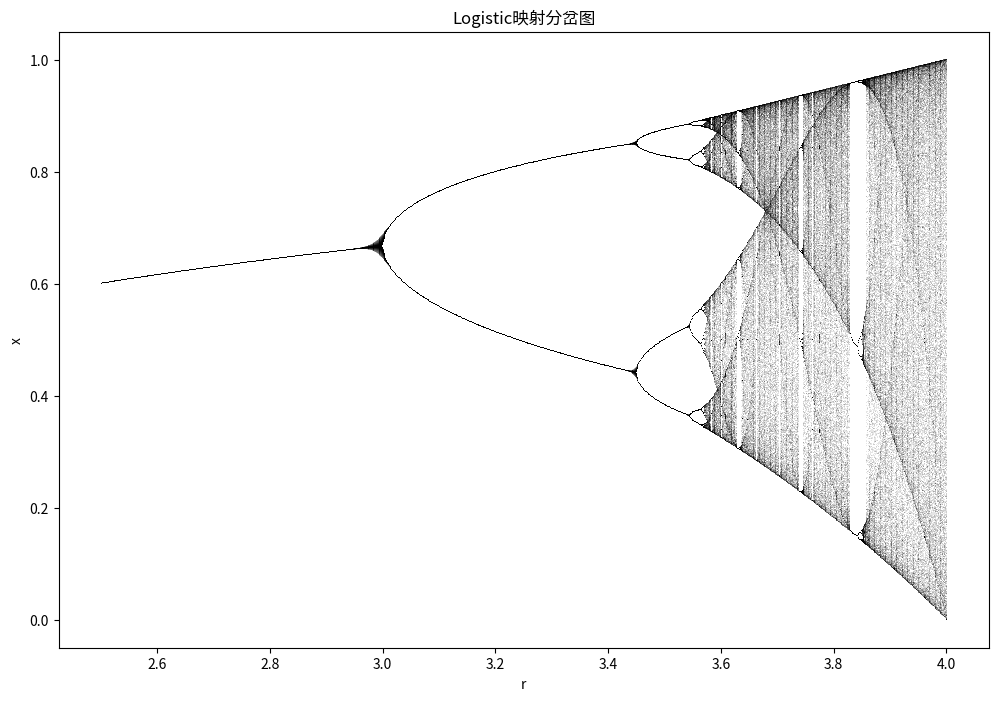

Write the Python code that produced this figure. (Note: this script raises an exception after producing the figure.)
"""
Logistic映射与混沌系统研究
"""

import numpy as np
import matplotlib.pyplot as plt

def iterate_logistic(r, x0, n):
    """
    迭代Logistic映射
    
    参数:
        r: 增长率参数
        x0: 初始值
        n: 迭代次数
        
    返回:
        x: 迭代序列数组
    """
    x = np.zeros(n)
    x[0] = x0
    for i in range(1, n):
        x[i] = r * x[i - 1] * (1 - x[i - 1])
    return x
    

def plot_time_series(r, x0, n):
    """
    绘制时间序列图
    
    参数:
        r: 增长率参数
        x0: 初始值
        n: 迭代次数
        
    返回:
        fig: matplotlib图像对象
    """
    x = iterate_logistic(r, x0, n)
    t = np.arange(n)

    fig, ax = plt.subplots(figsize=(10, 6))
    ax.plot(t, x, 'b-', lw=1)
    ax.set_xlabel('迭代次数')
    ax.set_ylabel('x')
    ax.set_title(f'Logistic映射时间序列 (r={r})')
    ax.grid(True)
    return fig

    

def plot_bifurcation(r_min, r_max, n_r, n_iterations, n_discard):
    """
    绘制分岔图
    
    参数:
        r_min: r的最小值
        r_max: r的最大值
        n_r: r的取值个数
        n_iterations: 每个r值的迭代次数
        n_discard: 每个r值丢弃的初始迭代点数
        
    返回:
        fig: matplotlib图像对象
    """
    r = np.linspace(r_min, r_max, n_r)
    x = np.zeros(n_iterations)
    x_plot = []
    r_plot = []
    
    for r_val in r:
        x[0] = 0.5
        for i in range(1, n_iterations):
            x[i] = r_val * x[i-1] * (1 - x[i-1])
        
        # 只保留稳定后的点
        x_plot.extend(x[n_discard:])
        r_plot.extend([r_val] * (n_iterations - n_discard))
    
    fig, ax = plt.subplots(figsize=(12, 8))
    ax.plot(r_plot, x_plot, ',k', alpha=0.1, markersize=0.1)
    ax.set_xlabel('r')
    ax.set_ylabel('x')
    ax.set_title('Logistic映射分岔图')
    
def main():
    """主函数"""
    # 时间序列分析
    r_values = [2.0, 3.2, 3.45, 3.6]
    x0 = 0.5
    n = 100
    
    for r in r_values:
        fig = plot_time_series(r, x0, n)
        fig.savefig(f"logistic_r{r}.png", dpi=300)
        plt.close(fig)
    
    # 分岔图分析
    fig = plot_bifurcation(2.5, 4.0, 1000, 1000, 100)
    fig.savefig("bifurcation.png", dpi=300)
    plt.close(fig)

if __name__ == "__main__":
    main()
